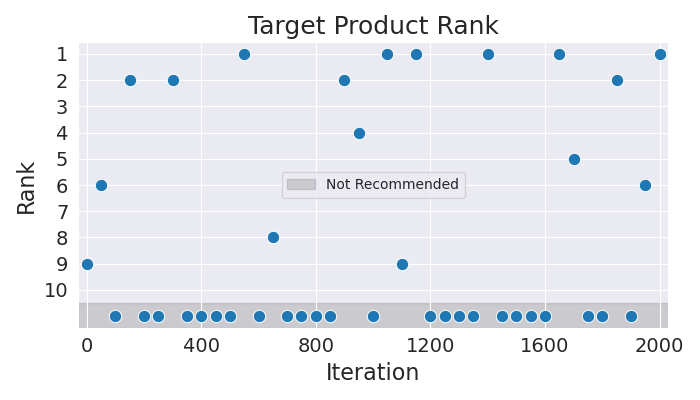

Data behind this chart, as committed beside it:
Iteration, Rank
0, 9
50, 6
100, 11
150, 2
200, 11
250, 11
300, 2
350, 11
400, 11
450, 11
500, 11
550, 1
600, 11
650, 8
700, 11
750, 11
800, 11
850, 11
900, 2
950, 4
1000, 11
1050, 1
1100, 9
1150, 1
1200, 11
1250, 11
1300, 11
1350, 11
1400, 1
1450, 11
1500, 11
1550, 11
1600, 11
1650, 1
1700, 5
1750, 11
1800, 11
1850, 2
1900, 11
1950, 6
2000, 1
